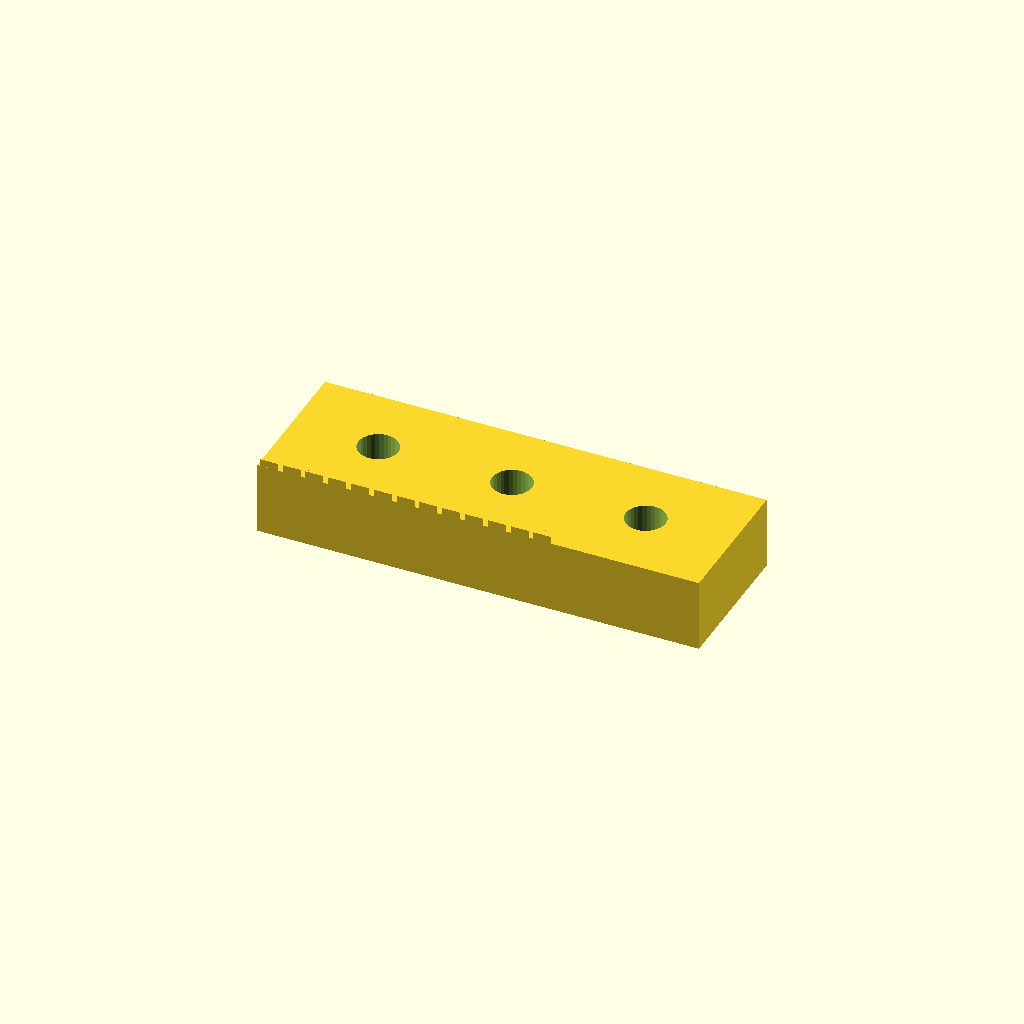
Cell 1 — every parameter at its default value.
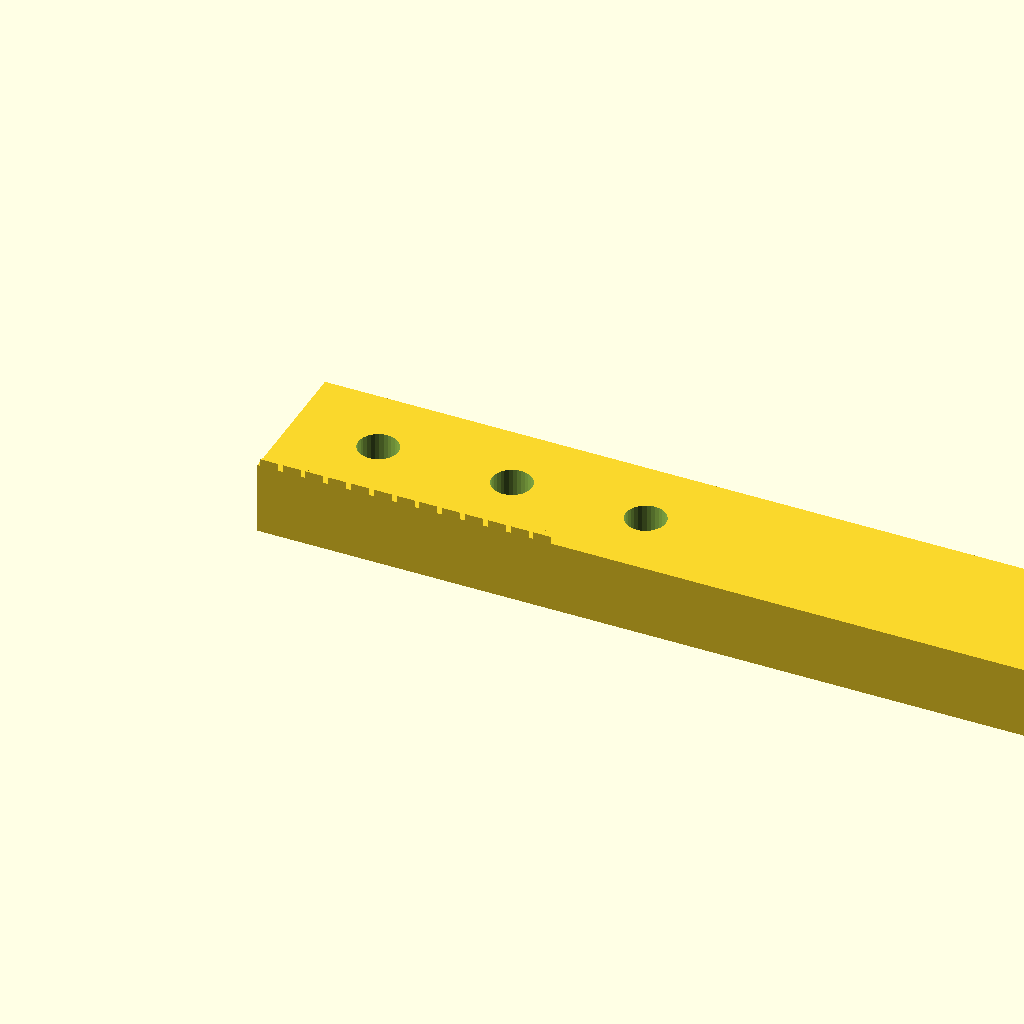
Cell 2: rack_len = 121.68 (everything else at default).
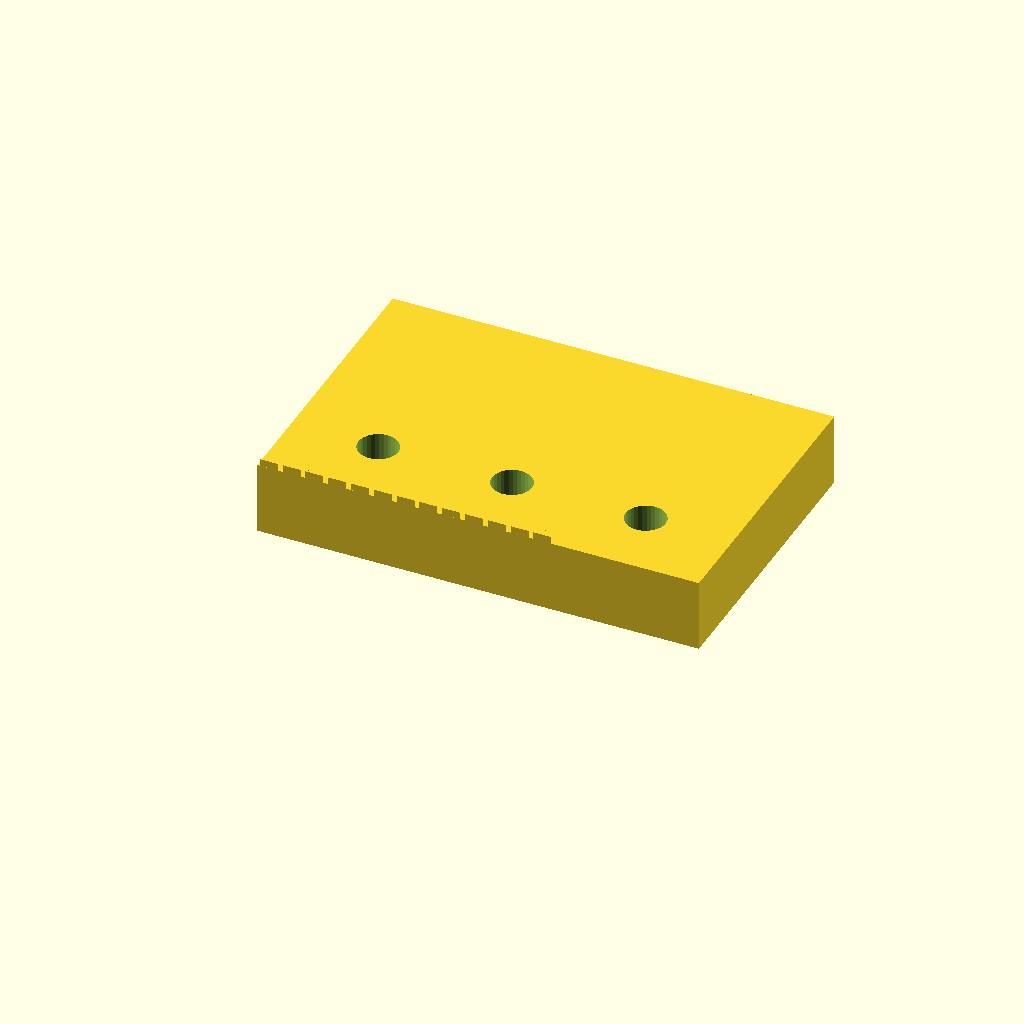
Cell 3: rack_w = 40 (everything else at default).
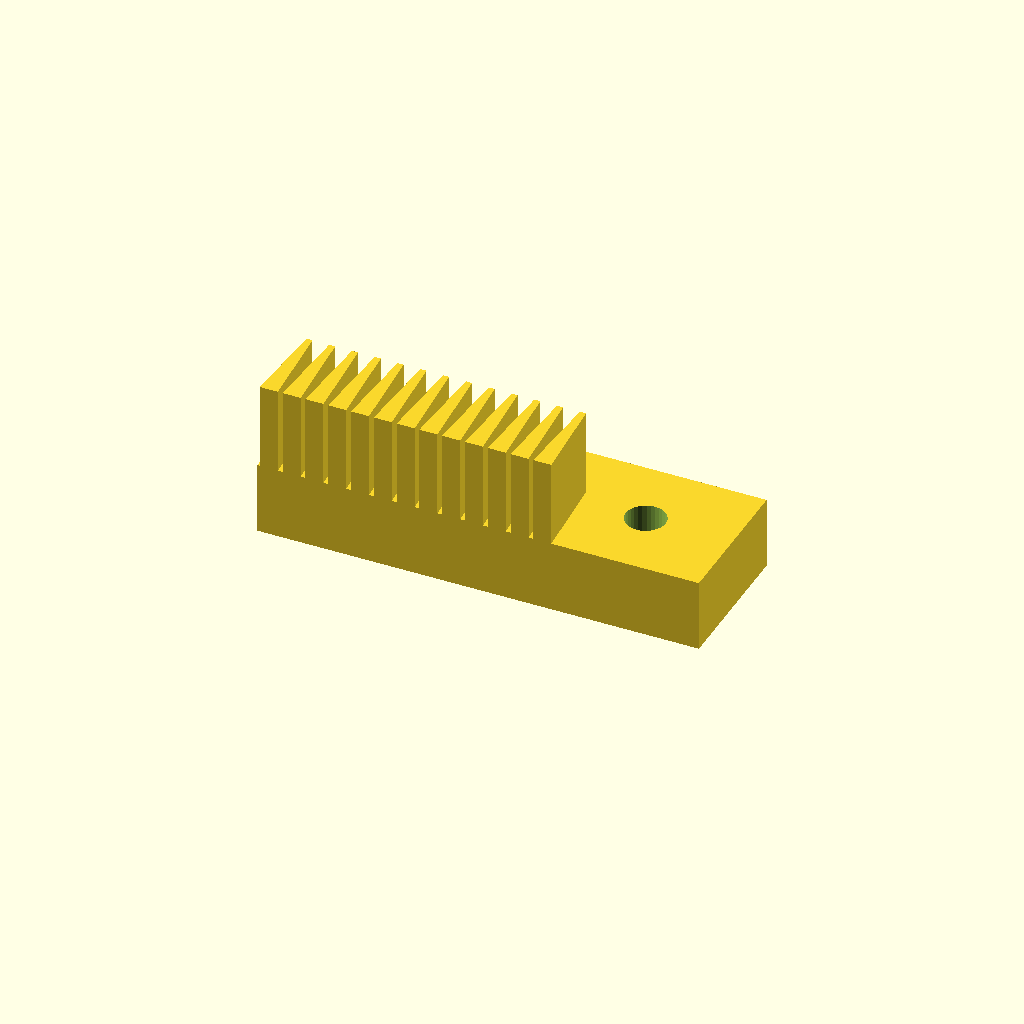
Cell 4 — rack_h set to 22, the other parameters unchanged.
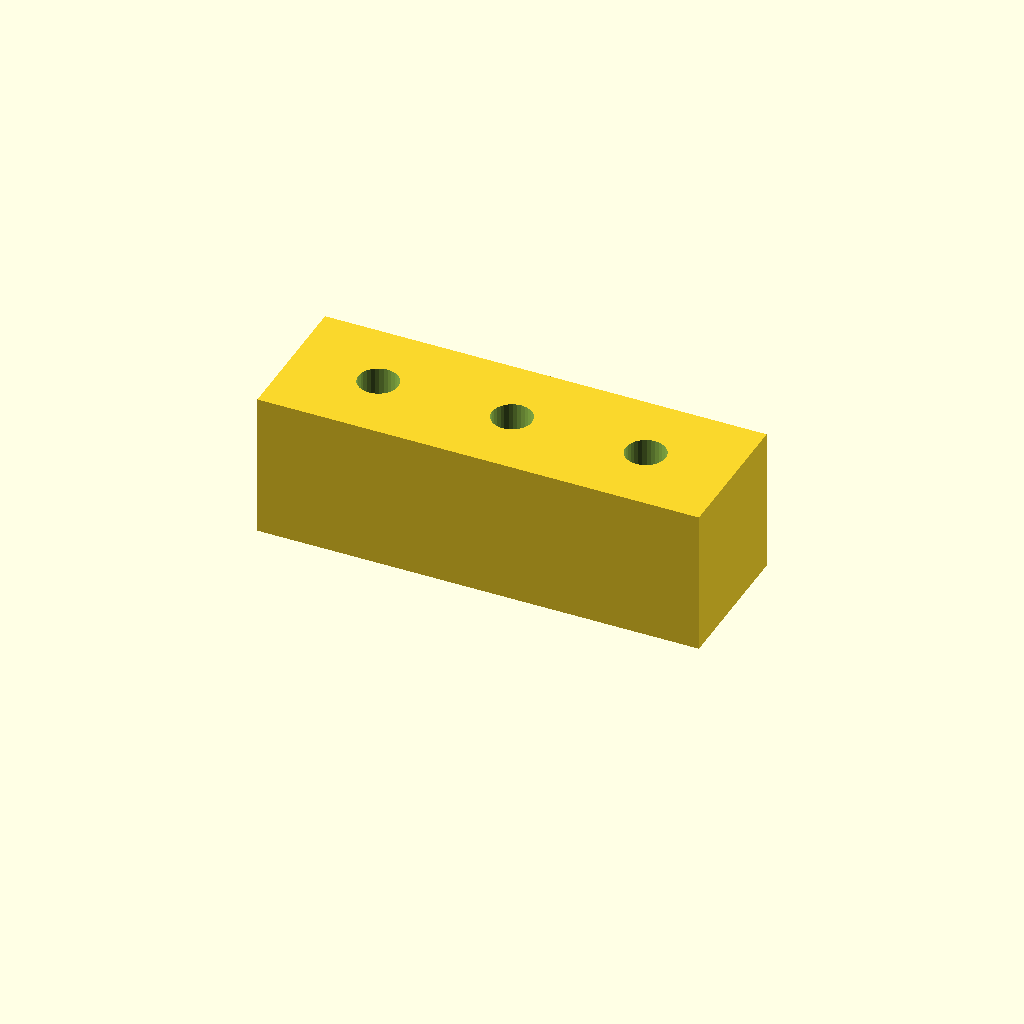
Cell 5 — body_t set to 20, the other parameters unchanged.
One fixed orthographic camera (rotation 55°, 0°, 25°; colour scheme Cornfield) for every cell.
The OpenSCAD source (optional_data/gen2/racks/part_0046.scad):
$fn = 32;

// ----------------------------------------------------------------------
// Gear rack: m=1 z=13, 60.84 x 20 x 11 mm
// ----------------------------------------------------------------------

// --- parameters (mm) ---
rack_len = 60.84;         // rack length, X
rack_w = 20;              // rack width, Y
rack_h = 11;              // overall height, Z
modul = 1;                // module
body_t = 10;              // tooth root line height
pitch = 3.14;             // circular pitch
tip_w = 0.84;             // tooth thickness at the tip
root_w = 2.48;            // tooth thickness at the root line
hole_d = 5.5;             // mounting hole
sink = 0.6;               // tooth root overlap into the body

tooth_span = 40.84;

module tooth(x0) {
  /* 20 deg flank profile, sunk into the body for a positive overlap */
  translate([x0, 0, body_t - sink])
    linear_extrude(height = rack_h - body_t + sink)
      polygon(points = [[-root_w / 2, 0], [root_w / 2, 0],
                        [tip_w / 2, rack_h - body_t],
                        [-tip_w / 2, rack_h - body_t]]);
}

difference() {
  union() {
    cube([rack_len, rack_w, body_t]);
    for (i = [0 : 13 - 1])
      tooth((i + 0.5) * pitch + (tooth_span - 13 * pitch) / 2);
  }
  translate([12, 10, -1]) cylinder(h = body_t + 2, d = hole_d);
  translate([30.42, 10, -1]) cylinder(h = body_t + 2, d = hole_d);
  translate([48.84, 10, -1]) cylinder(h = body_t + 2, d = hole_d);
}
Parameter table extracted from the source (name, type, default, range or options):
rack_len: number, default 60.84
rack_w: number, default 20
rack_h: number, default 11
modul: number, default 1
body_t: number, default 10
pitch: number, default 3.14
tip_w: number, default 0.84
root_w: number, default 2.48
hole_d: number, default 5.5
sink: number, default 0.6
tooth_span: number, default 40.84
